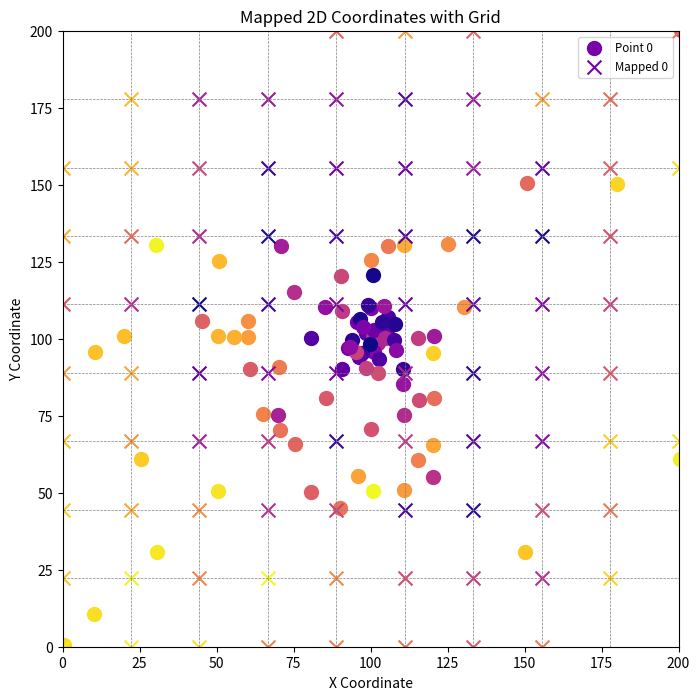

Generate this figure with matplotlib:
import numpy as np
import matplotlib.pyplot as plt
from scipy.spatial import distance
import matplotlib.cm as cm


def calculate_centroid(coordinates):
    return np.mean(coordinates, axis=0)


def map_to_grid(coordinates, grid_size):
    num_points = len(coordinates)

    # Initialize a grid with -1, this grid is only used for visualization in this context
    grid = np.full((grid_size, grid_size), -1)

    points = np.array(coordinates)

    # Calculate the center of the provided coordinates
    grid_center = calculate_centroid(points)

    # Define Grid Points
    grid_coords = np.linspace(0, 200, grid_size)
    grid_points = np.array([(x, y) for x in grid_coords for y in grid_coords])

    # Calculate Distances to Grid and Sort by Priority
    distances_to_center = np.linalg.norm(points - grid_center, axis=1)
    sorted_indices = np.argsort(distances_to_center)  # prioritize closer to center
    sorted_points = points[sorted_indices]

    # Generate colors for sorted points
    colors = cm.plasma(np.linspace(0, 1, num_points))
    sorted_colors = colors[sorted_indices]

    # Track allocated grid points
    allocated_grid = set()

    mapped_coords = []  # To store the final mapped positions

    for i, point in enumerate(sorted_points):  # Iterate over sorted points
        dists = distance.cdist([point], grid_points, metric="euclidean").flatten()
        sorted_grid_indices = np.argsort(dists)

        # Find the closest unallocated grid point
        for idx in sorted_grid_indices:
            grid_point = tuple(grid_points[idx])
            if grid_point not in allocated_grid:
                grid_flat_index = idx
                grid_x, grid_y = divmod(grid_flat_index, grid_size)
                grid[grid_x, grid_y] = i  # Record the index for visualization
                mapped_coords.append(
                    (grid_x * (200 / (grid_size - 1)), grid_y * (200 / (grid_size - 1)))
                )
                allocated_grid.add(grid_point)
                break

    return grid, sorted_colors, mapped_coords


# Example Usage
coordinates = np.array(
    [
        [95.5, 105.4],
        [100.2, 110.1],
        [102.3, 98.7],
        [99.8, 102.5],
        [101.1, 95.8],
        [110.6, 90.3],
        [90.7, 108.9],
        [97.2, 95.5],
        [94.1, 99.6],
        [105.3, 102.9],
        [98.4, 101.8],
        [100.7, 100.5],
        [105.8, 107.2],
        [102.9, 93.4],
        [96.6, 106.3],
        [108.1, 104.7],
        [92.8, 97.1],
        [99.9, 98.4],
        [101.2, 102.7],
        [97.5, 103.8],
        [96.3, 94.2],
        [104.6, 100.1],
        [95.4, 95.7],
        [93.2, 97.4],
        [107.7, 99.5],
        [108.4, 96.2],
        [99.1, 110.8],
        [104.5, 110.6],
        [103.8, 105.5],
        [100.9, 120.7],
        [85.3, 110.2],
        [70.8, 130.1],
        [90.9, 90.1],
        [80.6, 100.3],
        [75.1, 115.2],
        [110.7, 85.4],
        [120.2, 65.5],
        [102.3, 88.9],
        [98.5, 90.6],
        [115.8, 80.2],
        [115.5, 100.1],
        [85.4, 80.8],
        [90.3, 120.5],
        [110.9, 75.3],
        [100.1, 70.7],
        [120.6, 100.9],
        [60.2, 105.8],
        [120.3, 95.3],
        [100.8, 50.4],
        [130.5, 110.2],
        [125.3, 130.7],
        [110.8, 130.4],
        [60.1, 100.5],
        [150.9, 150.6],
        [200.7, 200.3],
        [115.5, 60.7],
        [110.8, 50.9],
        [120.4, 55.2],
        [95.8, 55.3],
        [90.2, 45.1],
        [80.6, 50.2],
        [75.4, 65.8],
        [70.1, 75.3],
        [60.9, 90.2],
        [55.7, 100.4],
        [100.3, 125.5],
        [105.8, 130.2],
        [70.3, 90.9],
        [65.1, 75.6],
        [50.4, 100.8],
        [45.3, 105.7],
        [50.9, 125.1],
        [30.2, 130.5],
        [20.1, 100.9],
        [10.4, 95.7],
        [25.6, 60.9],
        [120.7, 80.6],
        [150.3, 30.9],
        [180.1, 150.2],
        [200.5, 60.8],
        [0.6, 0.7],
        [10.3, 10.5],
        [30.8, 30.9],
        [50.6, 50.5],
        [70.7, 70.3],
    ]
)

grid_size = 10
mapped_grid, colors, mapped_coords = map_to_grid(coordinates, grid_size)

# Plotting the result
fig, ax = plt.subplots(figsize=(10, 8))

# Plot original coordinates with colors
for i, point in enumerate(coordinates):
    ax.scatter(
        point[0], point[1], color=colors[i], s=100, label=f"Point {i}" if i < 1 else ""
    )

# Plot grid points with same colors
for i, (grid_x, grid_y) in enumerate(mapped_coords):
    ax.scatter(
        grid_x,
        grid_y,
        color=colors[i],
        s=100,
        marker="x",
        label=f"Mapped {i}" if i < 1 else "",
    )

# Plot grid lines without the scatter plot grid lines
grid_lines = np.linspace(0, 200, grid_size)
for line in grid_lines:
    ax.axhline(line, color="gray", linestyle="--", linewidth=0.5)
    ax.axvline(line, color="gray", linestyle="--", linewidth=0.5)

ax.set_title("Mapped 2D Coordinates with Grid")
ax.set_xlabel("X Coordinate")
ax.set_ylabel("Y Coordinate")
ax.legend(loc="upper right", fontsize="small")
ax.set_xlim(0, 200)
ax.set_ylim(0, 200)
ax.set_aspect("equal")
ax.grid(False)  # Remove default grid lines

plt.show()
